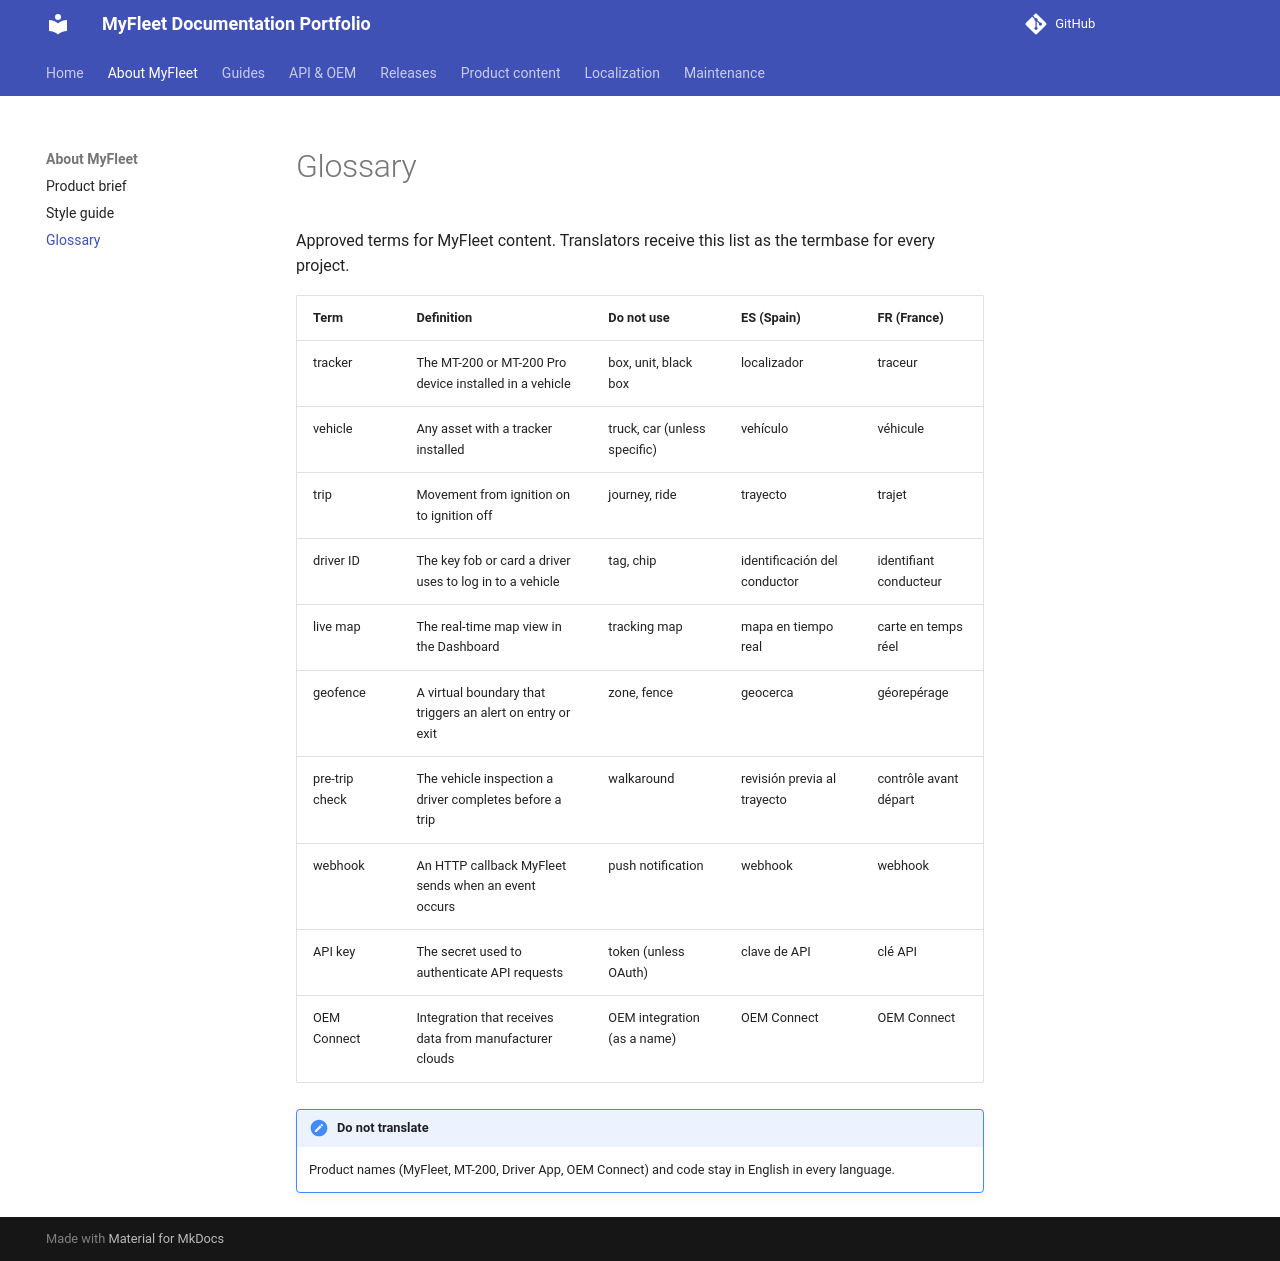

repository: aisha-gregg/MyFleet-Project · page: about/glossary/index.html · generator: mkdocs

# Glossary

Approved terms for MyFleet content. Translators receive this list as the termbase for every project.

| Term | Definition | Do not use | ES (Spain) | FR (France) |
|------|------------|------------|------------|-------------|
| tracker | The MT-200 or MT-200 Pro device installed in a vehicle | box, unit, black box | localizador | traceur |
| vehicle | Any asset with a tracker installed | truck, car (unless specific) | vehículo | véhicule |
| trip | Movement from ignition on to ignition off | journey, ride | trayecto | trajet |
| driver ID | The key fob or card a driver uses to log in to a vehicle | tag, chip | identificación del conductor | identifiant conducteur |
| live map | The real-time map view in the Dashboard | tracking map | mapa en tiempo real | carte en temps réel |
| geofence | A virtual boundary that triggers an alert on entry or exit | zone, fence | geocerca | géorepérage |
| pre-trip check | The vehicle inspection a driver completes before a trip | walkaround | revisión previa al trayecto | contrôle avant départ |
| webhook | An HTTP callback MyFleet sends when an event occurs | push notification | webhook | webhook |
| API key | The secret used to authenticate API requests | token (unless OAuth) | clave de API | clé API |
| OEM Connect | Integration that receives data from manufacturer clouds | OEM integration (as a name) | OEM Connect | OEM Connect |

!!! important "Do not translate"
    Product names (MyFleet, MT-200, Driver App, OEM Connect) and code stay in English in every language.
